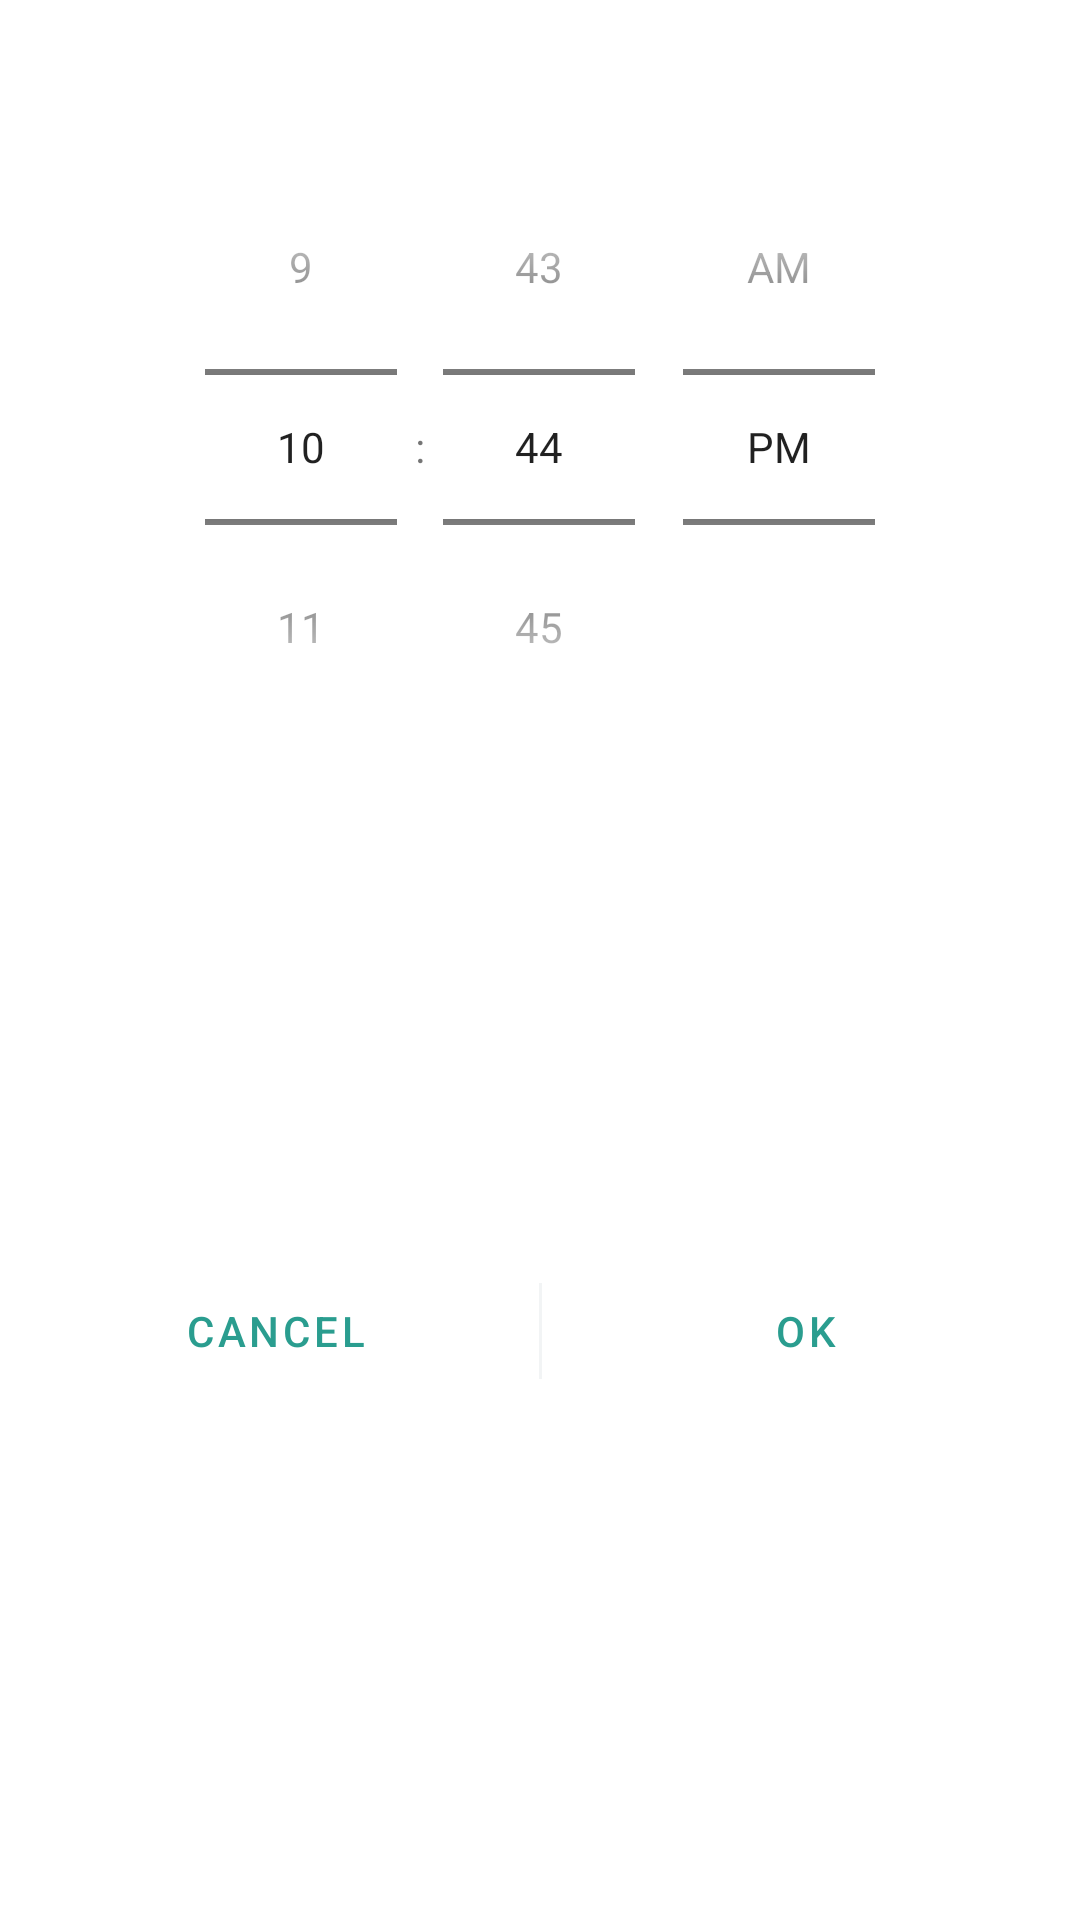

Layout XML and referenced resources for this Android screen:
<!-- AndroidManifest.xml: application theme AppTheme -->
<!-- res/layout/dialog_time_picker.xml -->
<?xml version="1.0" encoding="utf-8"?>
<androidx.constraintlayout.widget.ConstraintLayout xmlns:android="http://schemas.android.com/apk/res/android"
    xmlns:app="http://schemas.android.com/apk/res-auto"
    xmlns:tools="http://schemas.android.com/tools"
    android:layout_width="match_parent"
    android:layout_height="wrap_content">

    <TextView
        android:id="@+id/tv_title"
        android:layout_width="wrap_content"
        android:layout_height="wrap_content"
        android:layout_marginStart="@dimen/space__2x"
        android:layout_marginTop="@dimen/space__2x"
        android:textAppearance="@style/TextAppearance.MaterialComponents.Headline6"
        app:layout_constraintStart_toStartOf="parent"
        app:layout_constraintTop_toTopOf="parent"
        tools:text="@string/text_Daily_screen_time_days" />

    <TimePicker
        android:id="@+id/time_picker"
        android:layout_width="0dp"
        android:layout_height="wrap_content"
        android:timePickerMode="spinner"
        app:layout_constraintEnd_toEndOf="parent"
        app:layout_constraintStart_toStartOf="parent"
        app:layout_constraintTop_toBottomOf="@+id/tv_title" />

    <Button
        android:id="@+id/btn_cancel"
        style="@style/Widget.MaterialComponents.Button.TextButton"
        android:layout_width="0dp"
        android:layout_height="wrap_content"
        android:layout_marginStart="@dimen/space__1x"
        android:layout_marginBottom="@dimen/space__1x"
        android:text="@string/text_Cancel"
        app:layout_constraintBottom_toBottomOf="parent"
        app:layout_constraintEnd_toStartOf="@+id/divider3"
        app:layout_constraintHorizontal_bias="0.5"
        app:layout_constraintStart_toStartOf="parent"
        app:layout_constraintTop_toBottomOf="@+id/time_picker" />

    <Button
        android:id="@+id/btn_ok"
        style="@style/Widget.MaterialComponents.Button.TextButton"
        android:layout_width="0dp"
        android:layout_height="wrap_content"
        android:layout_marginEnd="@dimen/space__1x"
        android:layout_marginBottom="@dimen/space__1x"
        android:text="@string/text_OK"
        app:layout_constraintBottom_toBottomOf="parent"
        app:layout_constraintEnd_toEndOf="parent"
        app:layout_constraintHorizontal_bias="0.5"
        app:layout_constraintStart_toEndOf="@+id/divider3"
        app:layout_constraintTop_toBottomOf="@+id/time_picker" />

    <View
        android:id="@+id/divider3"
        android:layout_width="1dp"
        android:layout_height="0dp"
        android:layout_marginStart="@dimen/space__0_5x"
        android:layout_marginTop="8dp"
        android:layout_marginEnd="@dimen/space__0_5x"
        android:layout_marginBottom="8dp"
        android:background="@color/divider"
        app:layout_constraintBottom_toBottomOf="@+id/btn_cancel"
        app:layout_constraintEnd_toStartOf="@+id/btn_ok"
        app:layout_constraintHorizontal_bias="0.5"
        app:layout_constraintStart_toEndOf="@+id/btn_cancel"
        app:layout_constraintTop_toTopOf="@+id/btn_cancel" />

</androidx.constraintlayout.widget.ConstraintLayout>
<!-- resources referenced by this layout -->
<resources>
  <color name="divider">#F2F4F5</color>
  <dimen name="space__0_5x">4dp</dimen>
  <dimen name="space__1x">8dp</dimen>
  <dimen name="space__2x">16dp</dimen>
  <string name="text_Cancel">Cancel</string>
  <string name="text_Daily_screen_time_days">Daily screen time (%1$s)</string>
  <string name="text_OK">OK</string>
  <style name="AppTheme" parent="Theme.MaterialComponents.Light.NoActionBar">
          
          <item name="android:colorBackground">@color/white</item>
          <item name="colorPrimary">@color/persianGreen</item>
          <item name="colorPrimaryDark">@color/charcoal</item>
          <item name="colorAccent">@color/sandyBrown</item>
      </style>
  <color name="white">#FFFFFF</color>
  <color name="persianGreen">#2A9D8F</color>
  <color name="charcoal">#264653</color>
  <color name="sandyBrown">#F4A261</color>
</resources>
